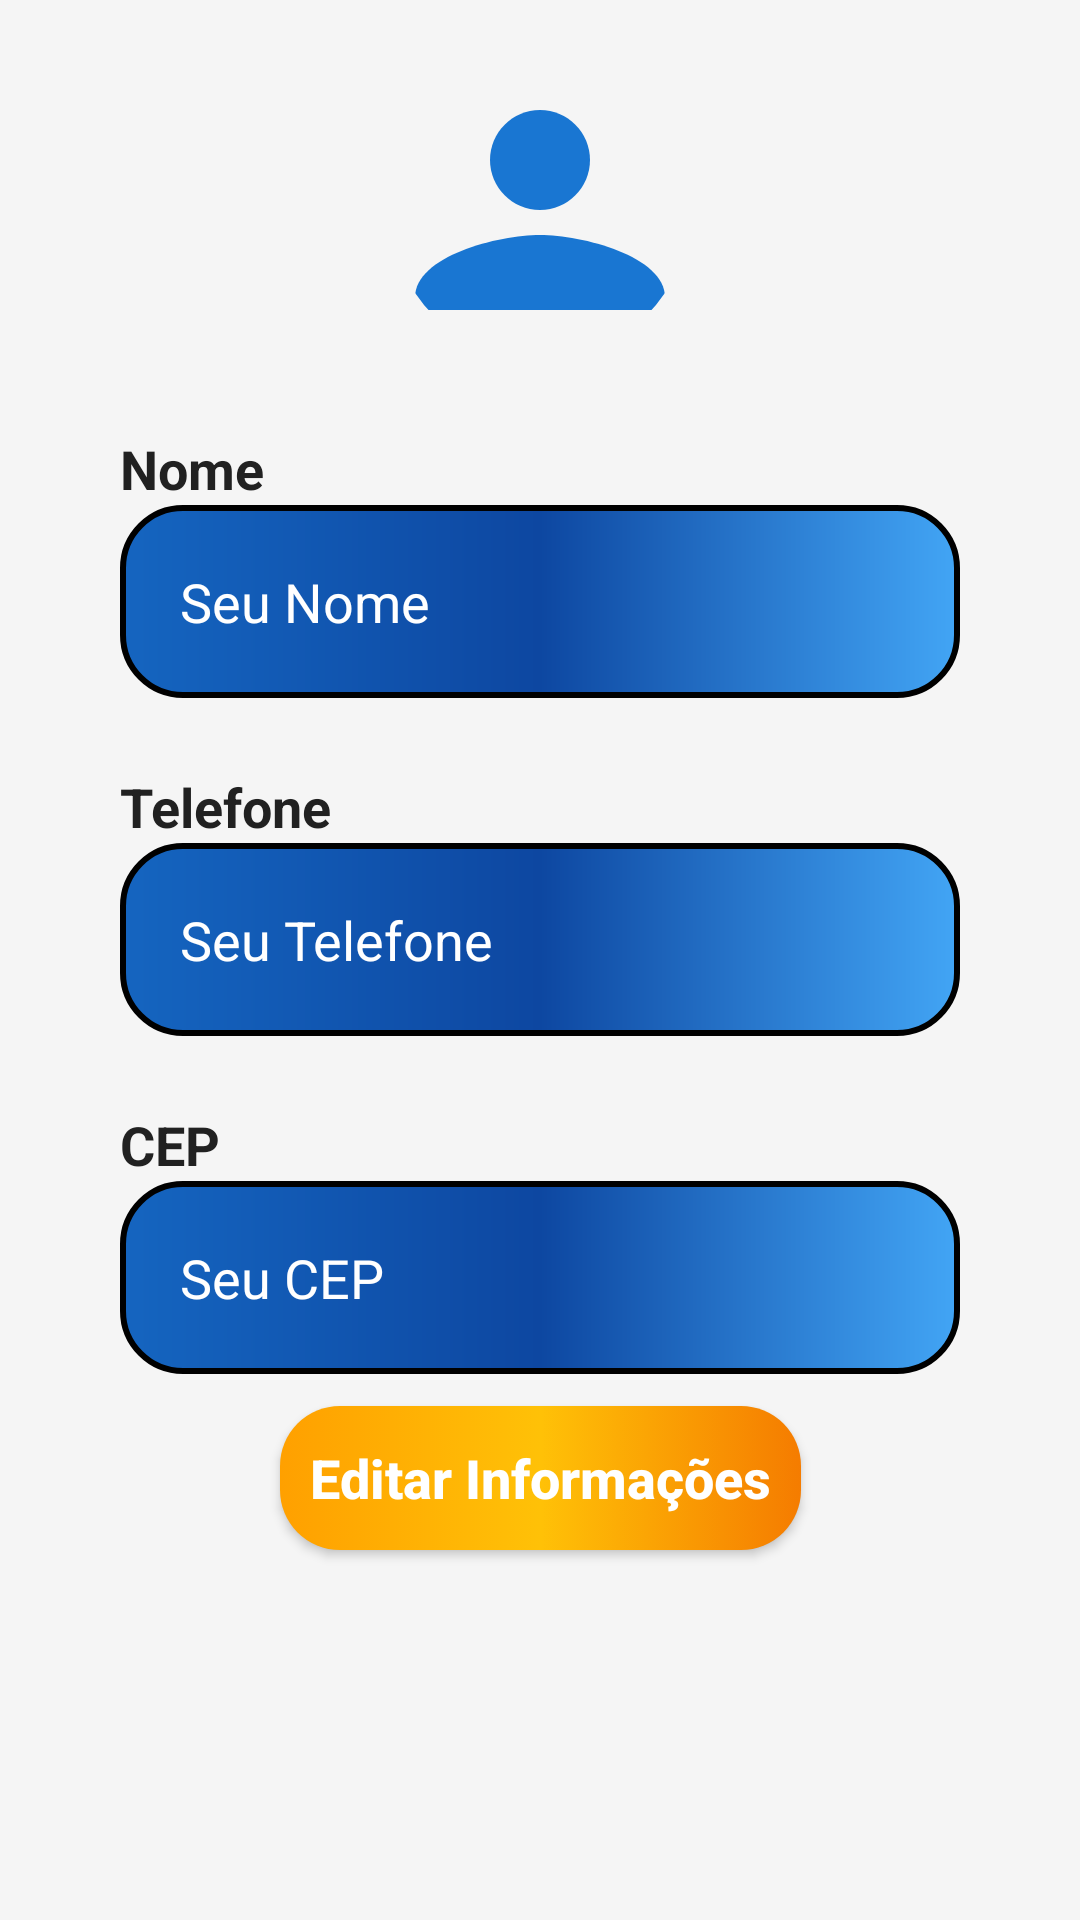

Reconstruct the res/layout file that produces this screen, plus the resources it refers to.
<!-- AndroidManifest.xml: application theme Theme.AppNegocios -->
<!-- res/layout/fragment_perfil_cliente.xml -->
<?xml version="1.0" encoding="utf-8"?>
<androidx.core.widget.NestedScrollView xmlns:android="http://schemas.android.com/apk/res/android"
    xmlns:tools="http://schemas.android.com/tools"
    android:layout_width="match_parent"
    android:layout_height="match_parent"
    android:fillViewport="true">

    <androidx.constraintlayout.widget.ConstraintLayout xmlns:android="http://schemas.android.com/apk/res/android"
        xmlns:app="http://schemas.android.com/apk/res-auto"
        xmlns:tools="http://schemas.android.com/tools"
        android:layout_width="match_parent"
        android:layout_height="match_parent"
        android:background="@drawable/backgroud"
        tools:context=".ui.perfilCliente.PerfilClienteFragment">

        <com.google.android.material.imageview.ShapeableImageView
            android:id="@+id/iconUser"
            android:layout_width="100dp"
            android:layout_height="100dp"
            android:layout_marginTop="20dp"
            android:layout_marginBottom="5dp"
            android:clickable="false"
            android:src="@drawable/ic_perfil"
            app:layout_constraintEnd_toEndOf="parent"
            app:layout_constraintStart_toStartOf="parent"
            app:layout_constraintTop_toTopOf="parent"
            app:shapeAppearanceOverlay="@style/RoundedImage" />

        <TextView
            android:id="@+id/text_alterFoto"
            android:layout_width="wrap_content"
            android:layout_height="wrap_content"
            android:layout_marginTop="5dp"
            android:text="Alterar foto de perfil"
            android:textColor="@color/blue_light"
            android:textSize="15sp"
            android:textStyle="bold"
            android:visibility="gone"
            app:layout_constraintEnd_toEndOf="parent"
            app:layout_constraintStart_toStartOf="parent"
            app:layout_constraintTop_toBottomOf="@+id/iconUser"

            />

        <TextView
            android:id="@+id/text_nome"
            android:layout_width="wrap_content"
            android:layout_height="wrap_content"
            android:layout_marginStart="40dp"
            android:layout_marginTop="24dp"
            android:text="Nome"
            android:textColor="@color/dark_gray"
            android:textSize="18sp"
            android:textStyle="bold"
            app:layout_constraintStart_toStartOf="parent"
            app:layout_constraintTop_toBottomOf="@+id/iconUser" />

        <EditText
            android:id="@+id/edit_nome"
            style="@style/edit_text"
            android:layout_marginTop="0dp"
            android:enabled="false"
            android:hint="Seu Nome"
            android:inputType="text"
            android:textColor="@color/white"
            android:textColorHint="@color/white"
            app:layout_constraintEnd_toEndOf="parent"
            app:layout_constraintStart_toStartOf="parent"
            app:layout_constraintTop_toBottomOf="@+id/text_nome" />

        
        <TextView
            android:id="@+id/text_tell"
            android:layout_width="wrap_content"
            android:layout_height="wrap_content"
            android:layout_marginStart="40dp"
            android:layout_marginTop="24dp"
            android:text="Telefone"
            android:textColor="@color/dark_gray"
            android:textSize="18sp"
            android:textStyle="bold"
            app:layout_constraintStart_toStartOf="parent"
            app:layout_constraintTop_toBottomOf="@id/edit_nome" />

        <EditText
            android:id="@+id/edit_telefone"
            style="@style/edit_text"
            android:layout_marginTop="0dp"
            android:enabled="false"
            android:hint="Seu Telefone"
            android:inputType="phone"
            android:textColor="@color/white"
            android:textColorHint="@color/white"
            app:layout_constraintEnd_toEndOf="parent"
            app:layout_constraintStart_toStartOf="parent"
            app:layout_constraintTop_toBottomOf="@+id/text_tell" />

        
        <TextView
            android:id="@+id/text_cep"
            android:layout_width="wrap_content"
            android:layout_height="wrap_content"
            android:layout_marginStart="40dp"
            android:layout_marginTop="24dp"
            android:text="CEP"
            android:textColor="@color/dark_gray"
            android:textSize="18sp"
            android:textStyle="bold"
            app:layout_constraintStart_toStartOf="parent"
            app:layout_constraintTop_toBottomOf="@id/edit_telefone" />

        <EditText
            android:id="@+id/edit_cep"
            style="@style/edit_text"
            android:layout_marginTop="0dp"
            android:enabled="false"
            android:hint="Seu CEP"
            android:inputType="textPostalAddress"
            android:textColor="@color/white"
            android:textColorHint="@color/white"
            app:layout_constraintEnd_toEndOf="parent"
            app:layout_constraintStart_toStartOf="parent"
            app:layout_constraintTop_toBottomOf="@+id/text_cep" />


        <androidx.appcompat.widget.AppCompatButton
            android:id="@+id/bt_editar"
            style="@style/mediumButton"
            android:text="Editar Informações"
            android:visibility="visible"
            app:layout_constraintBottom_toBottomOf="parent"
            app:layout_constraintEnd_toEndOf="parent"
            app:layout_constraintStart_toStartOf="parent"
            app:layout_constraintTop_toBottomOf="@+id/edit_telefone" />

        <androidx.appcompat.widget.AppCompatButton
            android:id="@+id/bt_salvar"
            style="@style/mediumButton"
            android:layout_marginEnd="80dp"
            android:text="Salvar"
            android:visibility="gone"
            app:layout_constraintBottom_toBottomOf="parent"
            app:layout_constraintEnd_toEndOf="parent"
            app:layout_constraintTop_toBottomOf="@+id/edit_telefone" />

        <androidx.appcompat.widget.AppCompatButton
            android:id="@+id/bt_cancelar"
            style="@style/lightButton"
            android:layout_marginStart="80dp"
            android:background="@drawable/light_button_selector"
            android:text="Cancelar"
            android:visibility="gone"
            app:layout_constraintBottom_toBottomOf="parent"
            app:layout_constraintStart_toStartOf="parent"
            app:layout_constraintTop_toBottomOf="@+id/edit_telefone" />

    </androidx.constraintlayout.widget.ConstraintLayout>
</androidx.core.widget.NestedScrollView>
<!-- resources referenced by this layout -->
<resources>
  <color name="blue_light">#42A5F5</color>
  <color name="dark_gray">#212121</color>
  <color name="white">#FFFFFFFF</color>
  <!-- drawable backgroud (drawable) -->
  <?xml version="1.0" encoding="utf-8"?>
  <shape xmlns:android="http://schemas.android.com/apk/res/android">
      
      <solid android:color="@color/gray_light"/>
  </shape>
  <!-- drawable light_button_selector (drawable) -->
  <?xml version="1.0" encoding="utf-8"?>
  <selector xmlns:android="http://schemas.android.com/apk/res/android">
  
      
      <item android:state_pressed="true" android:drawable="@drawable/light_button_press" />
  
      
      <item android:drawable="@drawable/light_button" />
  
  </selector>
  <style name="RoundedImage" parent="">
          <item name="cornerFamily">rounded</item>
          <item name="cornerSize">50%</item>
      </style>
  <style name="Theme.AppNegocios" parent="Base.Theme.AppNegocios" />
  <color name="gray_light">#F5F5F5</color>
  <!-- drawable light_button_press (drawable) -->
  <?xml version="1.0" encoding="utf-8"?>
  <shape xmlns:android="http://schemas.android.com/apk/res/android">
  
      <corners android:radius="12dp" />
  
      <stroke
          android:width="1dp"
          android:color="#AAAAAA" />
  
      <gradient
          android:startColor="#E0E0E0"
          android:endColor="#D0D0D0"
          android:angle="270" />
  </shape>
  <!-- drawable light_button (drawable) -->
  <?xml version="1.0" encoding="utf-8"?>
  <shape xmlns:android="http://schemas.android.com/apk/res/android">
  
      <corners android:radius="12dp" />
  
      <stroke
          android:width="1dp"
          android:color="#CCCCCC" />
  
      <gradient
          android:startColor="#FDFDFD"
          android:endColor="#EDEDED"
          android:angle="270" />
  </shape>
  <!-- drawable edit_text (drawable) -->
  <?xml version="1.0" encoding="utf-8"?>
  <shape xmlns:android="http://schemas.android.com/apk/res/android">
  
      <gradient
          android:startColor="@color/primaryBlue"
          android:centerColor="@color/deepBlue"
          android:endColor="@color/blue_light"
          android:angle="0"
          />
      <corners android:radius="20dp"/>
      <stroke android:color="@color/black" android:width="2dp"/>
  
  </shape>
  <!-- drawable button_selector (drawable) -->
  <?xml version="1.0" encoding="utf-8"?>
  <selector xmlns:android="http://schemas.android.com/apk/res/android">
      <item android:drawable="@drawable/button_pressed" android:state_pressed="true" />
      <item android:drawable="@drawable/button" />
  </selector>
  <style name="Base.Theme.AppNegocios" parent="Theme.Material3.DayNight.NoActionBar">
          
          <item name="colorPrimary">@color/deepBlue</item>
      </style>
  <color name="primaryBlue">#1565C0</color>
  <color name="deepBlue">#0D47A1</color>
  <color name="black">#FF000000</color>
  <!-- drawable button_pressed (drawable) -->
  <?xml version="1.0" encoding="utf-8"?>
  <shape xmlns:android="http://schemas.android.com/apk/res/android">
      <corners android:radius="20dp" />
      <solid android:color="#daa520" /> 
  </shape>
  <!-- drawable button (drawable) -->
  <?xml version="1.0" encoding="utf-8"?>
  <shape xmlns:android="http://schemas.android.com/apk/res/android">
  
      <corners android:radius="20dp"/>
      <gradient
          android:startColor="@color/orangeAccent"
          android:centerColor="@color/yellowAccent"
          android:endColor="@color/amber"
          android:angle="180"
          />
  
  </shape>
  <color name="orangeAccent">#F57C00</color>
  <color name="yellowAccent">#FFC107</color>
  <color name="amber">#FFA000</color>
</resources>
